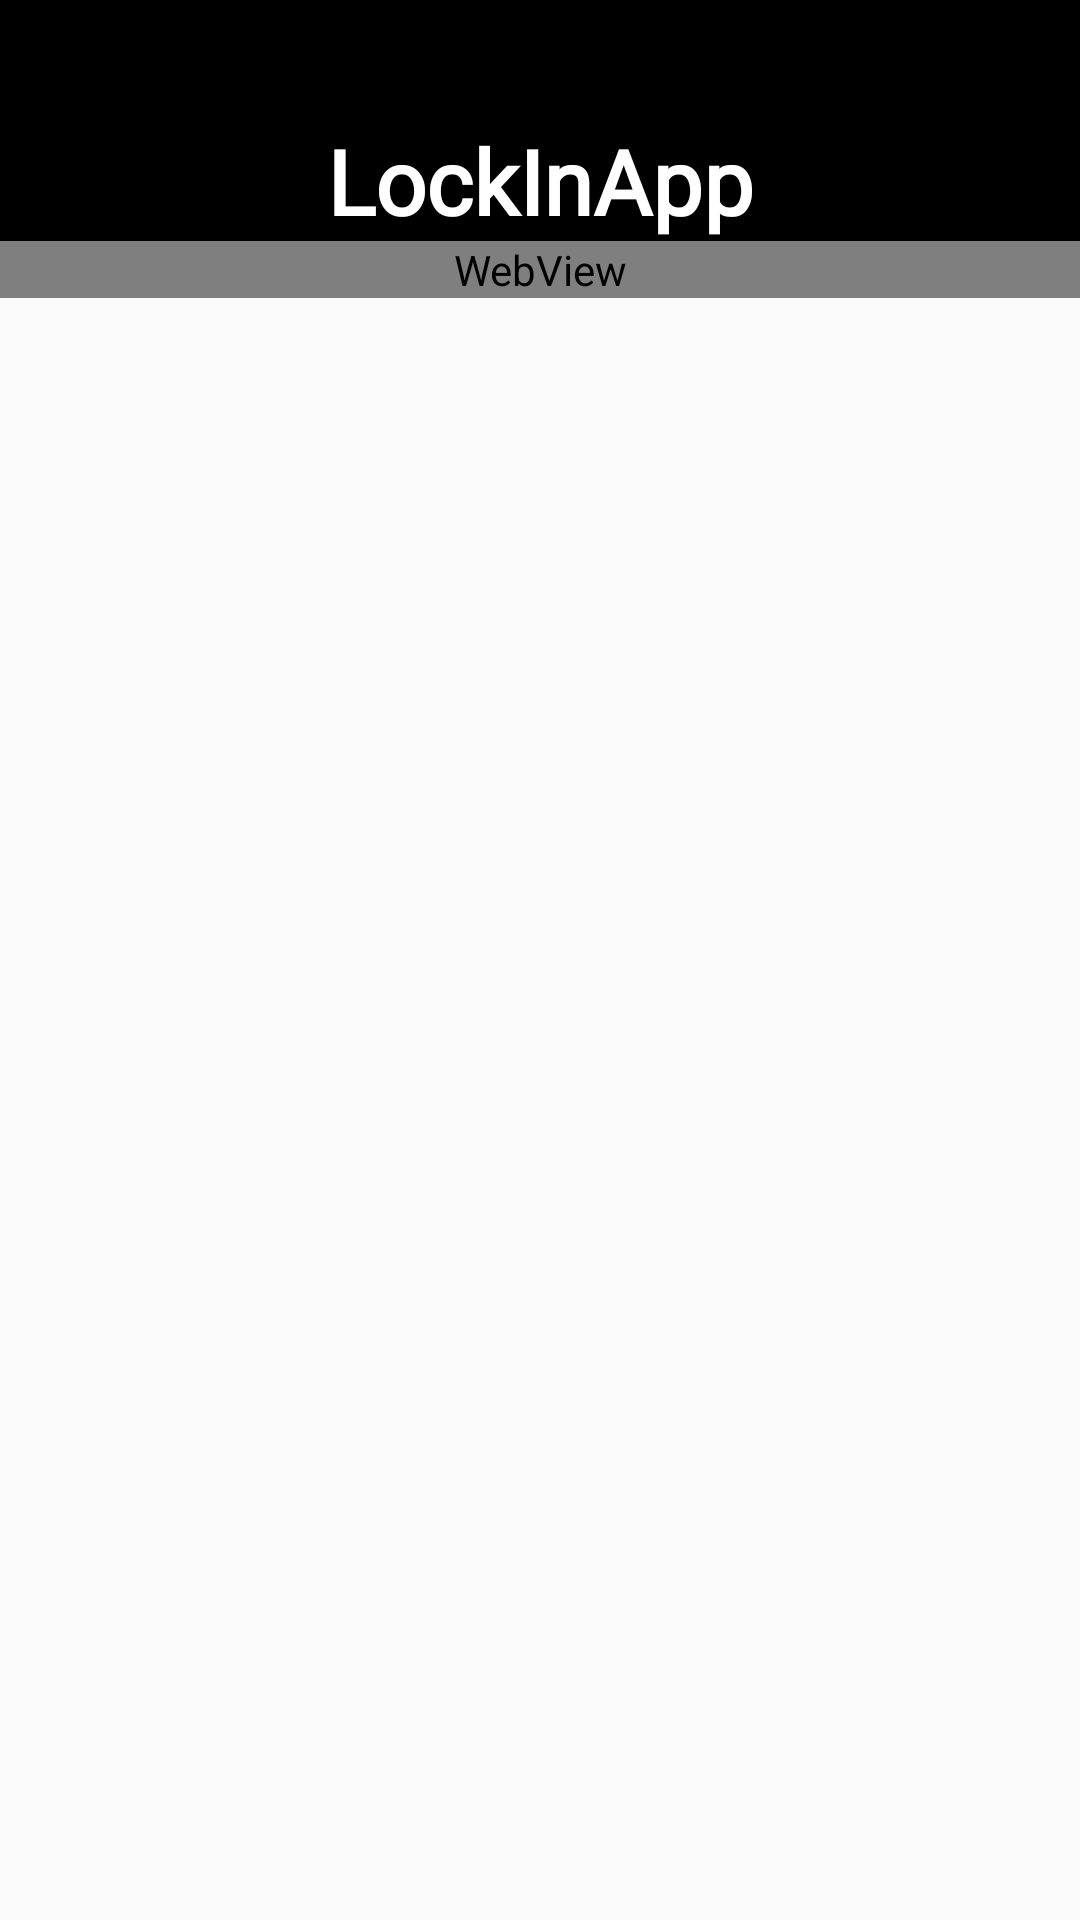

Produce the Android XML layout that renders to this screen, including the resource entries it uses.
<!-- AndroidManifest.xml: application theme AppTheme -->
<!-- res/layout/fragment_screen_slide_page.xml -->
<?xml version="1.0" encoding="utf-8"?>
<LinearLayout
    android:layout_width="match_parent"
    android:layout_height="wrap_content"
    android:orientation="vertical"
    xmlns:android="http://schemas.android.com/apk/res/android">

    
        
        
        

    <LinearLayout
        android:layout_width="match_parent"
        android:layout_height="wrap_content"
        android:background="@color/black"
        android:gravity="top"
        android:paddingTop="40dp"
        android:orientation="horizontal">

        <ImageButton
            android:id="@+id/uiPrevBtn"
            style="@style/AppTheme.Widget.Button.Capsule"
            android:layout_width="48dip"
            android:layout_height="match_parent"
            android:layout_gravity="start"
            android:src="@drawable/ic_navigate_before_white_24dp"
            android:contentDescription="@string/previous" />

        <TextView
            android:textColor="@color/white"
            android:background="@color/black"
            android:layout_width="0dp"
            android:layout_height="match_parent"
            android:layout_weight="2"
            android:layout_gravity="center"
            android:fontFamily="@font/oswald_light"
            android:lineSpacingExtra="36sp"
            android:paddingLeft="20dp"
            android:paddingRight="20dp"
            android:text="@string/lockinapp"
            android:textAlignment="center"
            android:textSize="30sp"
            android:textStyle="bold"
            android:typeface="monospace"
            android:paddingStart="20dp" />

        <ImageButton
            android:id="@+id/uiNextBtn"
            style="@style/AppTheme.Widget.Button.Capsule"
            android:layout_width="48dip"
            android:layout_height="match_parent"
            android:layout_gravity="end"
            android:src="@drawable/ic_navigate_next_white_24dp"
            android:contentDescription="@string/next" />

    </LinearLayout>

    <ScrollView xmlns:android="http://schemas.android.com/apk/res/android"
        android:layout_width="match_parent"
        android:layout_height="match_parent">

        <WebView
            android:id="@+id/webview"
            android:layout_width="fill_parent"
            android:layout_height="wrap_content" />
    </ScrollView>

</LinearLayout>
<!-- resources referenced by this layout -->
<resources>
  <color name="black">#000000</color>
  <color name="white">#FFFFFF</color>
  <string name="lockinapp">LockInApp</string>
  <string name="next">Next</string>
  <string name="previous">Previous</string>
  <style name="AppTheme.Widget.Button.Capsule" parent="AppTheme.Widget.Button">
      <item name="android:layout_width">wrap_content</item>
      
      
    </style>
  <style name="AppTheme" parent="Theme.AppCompat.Light.NoActionBar">
      
      <item name="colorPrimary">@color/colorPrimary</item>
      <item name="colorPrimaryDark">@color/colorPrimaryDark</item>
      <item name="colorAccent">@color/colorAccent</item>
    </style>
  <style name="AppTheme.Widget.Button">
      <item name="android:background">@color/black</item>
      <item name="android:textColor">@color/white</item>
      <item name="android:textAppearance">@style/TextAppearance.AppCompat.Button</item>
      <item name="android:minHeight">24dip</item>
      <item name="android:minWidth">24dip</item>
      <item name="android:focusable">true</item>
      <item name="android:clickable">true</item>
      <item name="android:gravity">center_vertical|center_horizontal</item>
    </style>
  <!-- not gathered from this repository: default colours our renderer supplied (Android Studio template values) -->
  <color name="colorPrimary">#FF6200EE</color>
  <color name="colorPrimaryDark">#FF3700B3</color>
  <color name="colorAccent">#FF03DAC5</color>
</resources>
